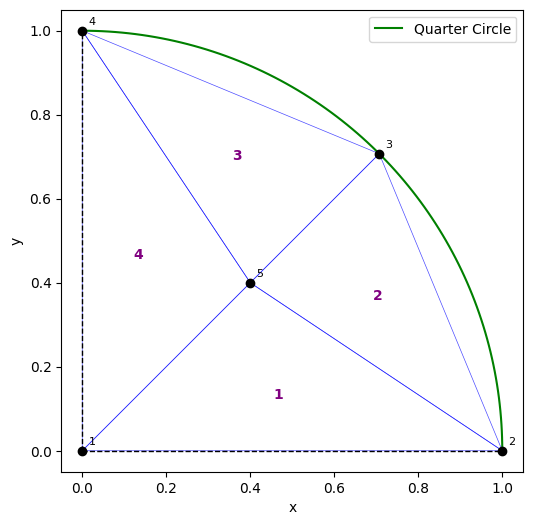

Recreate this plot in Python.
# 有限元素法期末個人報告的第二題程式碼

# 宣告一個k(3*3)矩陣，共有四個元素所以從k1到k4四個(3*3)矩陣
# 宣告一個u(5*1)向量
# 宣告一個f(5*1)向量
# 宣告一個Q(5*5)矩陣
# k * u = f + Q
# 求解 u
import numpy as np
from scipy.linalg import solve
import pandas as pd
import matplotlib.pyplot as plt
plt.rcParams['font.sans-serif'] = ['Microsoft JhengHei']  # 設定中文字型
plt.rcParams['axes.unicode_minus'] = False  # 正確顯示負號

# the coordinates of each nodes
nodes = np.array([
    [0, 0],
    [1, 0],
    [0.7071, 0.7071],
    [0, 1],
    [0.4, 0.4]
])
# find the area of each element
# nodes: 0=node1, 1=node2, 2=node3, 3=node4, 4=node5
# element 1: 節點 1, 2, 5
area1 = 0.5 * abs(
    (nodes[1,0] - nodes[0,0]) * (nodes[4,1] - nodes[0,1]) -
    (nodes[4,0] - nodes[0,0]) * (nodes[1,1] - nodes[0,1])
)

# element 2: 節點 2, 3, 5
area2 = 0.5 * abs(
    (nodes[2,0] - nodes[1,0]) * (nodes[4,1] - nodes[1,1]) -
    (nodes[4,0] - nodes[1,0]) * (nodes[2,1] - nodes[1,1])
)

# element 3: 節點 3, 4, 5
area3 = 0.5 * abs(
    (nodes[3,0] - nodes[2,0]) * (nodes[4,1] - nodes[2,1]) -
    (nodes[4,0] - nodes[2,0]) * (nodes[3,1] - nodes[2,1])
)

# element 4: 節點 4, 1, 5
area4 = 0.5 * abs(
    (nodes[0,0] - nodes[3,0]) * (nodes[4,1] - nodes[3,1]) -
    (nodes[4,0] - nodes[3,0]) * (nodes[0,1] - nodes[3,1])
)

print(f'A1(n1、n2、n5):{area1}')
print(f'A2(n2、n3、n5):{area2}')
print(f'A3(n3、n4、n5):{area3}')
print(f'A4(n4、n1、n5):{area4}')

# element 1


k1 = np.array([[ 0.65, 0.1,  -0.75],
              [ 0.1,  0.4, -0.5],
              [ -0.75, -0.5,  1.25]])
k2 = np.array([[ 0.371, -0.1,  -0.2071],
              [ -0.1, 0.8466, -0.7466],
              [ -0.2071, -0.7466,  0.9537]])
k3 = np.array([[ 0.9537, -0.7466,  -0.2071],
              [ -0.7466,  0.8466, 0.1],
              [ -0.2071, 0.1,  0.3071]])
k4 = np.array([[ 0.65, -0.75,  0.1],
              [ -0.75,  1.25, -0.5],
              [ 0.1, -0.5,  0.4]])
# Combine k1, k2, k3, k4 into a 5x5 matrix
k  =  np.array([[ k1[0,0] + k4[0,0],     k1[1,0],     0,    k4[0,2],     k1[0,2] + k4[0,1]],
              [k1[1,0],     k1[1,1] + k2[1,0],    k2[1,0],        0,     k1[1,2] + k2[0,2]],
              [    0,    k2[1,0],     k2[1,1] + k3[1,1],    k3[1,2],     k2[1,2] + k3[1,0]],
              [ k4[2,0],      0,      k3[2,1],    k3[2,2] + k4[2,2],     k3[2,0] + k4[1,2]],
              [ k1[0,2]+k4[0,1],k1[2,1]+k2[2,0],k3[2,1]+k3[0,1],k3[0,2]+k4[1,2],k1[2,2]+k2[2,2]+k3[0,0]+k4[1,1]]])

f0 = 2 * 5 
f1 = area1*f0/3
f2 = area2*f0/3
f3 = area3*f0/3
f4 = area4*f0/3

# Define the force vector f (5x1)
f = np.array([[f1+f4], [f1+f2], [f2+f3], [f3+f4], [f1+f2+f3+f4]]) 
# Define the displacement vector u (5x1)
# u = np.array([[u1],[0],[0],[0],[u5]]) 

# 先解 u1, u5
# 取 k 的第1列和第5列（index 0, 4），只保留 u1, u5 相關的係數
k_reduced = np.array([
    [k[0,0], k[0,4]],
    [k[4,0], k[4,4]]
])
f_reduced = np.array([
    f[0,0],
    f[4,0]
])
# Q1, Q5 = 0
rhs = f_reduced  # 因為 Q1, Q5 = 0

# 解 u1, u5
u1_u5 = np.linalg.solve(k_reduced, rhs)
u1 = u1_u5[0]
u5 = u1_u5[1]
#print(f"u1 = {u1:.4f}, u5 = {u5:.4f}")

# 再解 Q2, Q3, Q4
Q2 = k[1,0]*u1 + k[1,4]*u5 - f[1,0]
Q3 = k[2,0]*u1 + k[2,4]*u5 - f[2,0]
Q4 = k[3,0]*u1 + k[3,4]*u5 - f[3,0]
#print(f"Q2 = {Q2:.4f}, Q3 = {Q3:.4f}, Q4 = {Q4:.4f}")

Q = np.array([[0],[Q2],[Q3],[Q4],[0]])
# ****結果輸出****
# 輸出 K 矩陣
print("K matrix:")
df_k = pd.DataFrame(k)
print(df_k.round(4).to_string(index=False, header=False))

# 輸出 u 向量 (5x1)
print("\nu vector:")
u_vec = np.array([[u1], [0], [0], [0], [u5]])
df_u = pd.DataFrame(u_vec)
print(df_u.round(4).to_string(index=False, header=False))

# 輸出 f 向量 (5x1)
print("\nf vector:")
df_f = pd.DataFrame(f)
print(df_f.round(4).to_string(index=False, header=False))

# 輸出 Q 向量 (5x1)
print("\nQ vector:")
Q_vec = np.array([[0], [Q2], [Q3], [Q4], [0]])
df_Q = pd.DataFrame(Q_vec)
print(df_Q.round(4).to_string(index=False, header=False))

# 解析解 u_exact 計算與輸出
u_exact = []
for x, y in nodes:
    u_val = 5 * 0.5 * (1 - x**2 - y**2)
    u_exact.append([u_val])
u_exact = np.array(u_exact)

print("\nu_exact vector:")
df_ue = pd.DataFrame(u_exact)
print(df_ue.round(4).to_string(index=False, header=False))

# 計算相對誤差
rel_error = []
for i in range(len(u_exact)):
    denom = u_exact[i, 0]
    num = u_vec[i, 0]
    if abs(denom) > 1e-12:
        rel_error.append(abs((num - denom) / denom * 100))
    else:
        rel_error.append(np.nan)
rel_error = np.array(rel_error)

# 用 DataFrame 合併輸出
result_df = pd.DataFrame({
    "u": u_vec.flatten(),
    "f": f.flatten(),
    "q": Q_vec.flatten(),
    "u_exact": u_exact.flatten(),
    "rel_error(%)": rel_error
})

print("\nu, f, q, u_exact, rel_error(%)：")
print(result_df.to_string(index=False, float_format="%.6f"))

# 劃出元素切割示意圖

plt.figure(figsize=(6, 6))
plt.scatter(nodes[:, 0], nodes[:, 1], c='black', zorder=3)
for i, (x, y) in enumerate(nodes):
    plt.text(x + 0.015, y + 0.015, str(i+1), fontsize=8, color='black')

# 畫出每個元素的三角形邊
# 元素定義：[[0,1,4],[1,2,4],[2,3,4],[3,0,4]]
elements = [
    [0, 1, 4],  # 1,2,5
    [1, 2, 4],  # 2,3,5
    [2, 3, 4],  # 3,4,5
    [3, 0, 4]   # 4,1,5
]
# 畫出每個元素的三角形邊，並在幾何中心標註元素編號
for idx, e in enumerate(elements):
    n1, n2, n3 = e
    tri_x = [nodes[n1][0], nodes[n2][0], nodes[n3][0], nodes[n1][0]]
    tri_y = [nodes[n1][1], nodes[n2][1], nodes[n3][1], nodes[n1][1]]
    plt.plot(tri_x, tri_y, 'b-', linewidth=0.5, alpha=0.7)
    # 計算三個節點的幾何中心
    cx = (nodes[n1][0] + nodes[n2][0] + nodes[n3][0]) / 3
    cy = (nodes[n1][1] + nodes[n2][1] + nodes[n3][1]) / 3
    plt.text(cx, cy, str(idx+1), fontsize=10, color='purple', ha='center', va='center', fontweight='bold')

# 畫四分之一圓弧
import numpy as np
theta = np.linspace(0, np.pi / 2, 100)
x_arc = np.cos(theta)
y_arc = np.sin(theta)
plt.plot(x_arc, y_arc, 'g-', label="Quarter Circle", zorder=1)

plt.plot([0, 1], [0, 0], 'k--', linewidth=1)
plt.plot([0, 0], [0, 1], 'k--', linewidth=1)
plt.gca().set_aspect('equal')
plt.grid(False)
plt.xlabel("x")
plt.ylabel("y")
plt.legend()
plt.show()